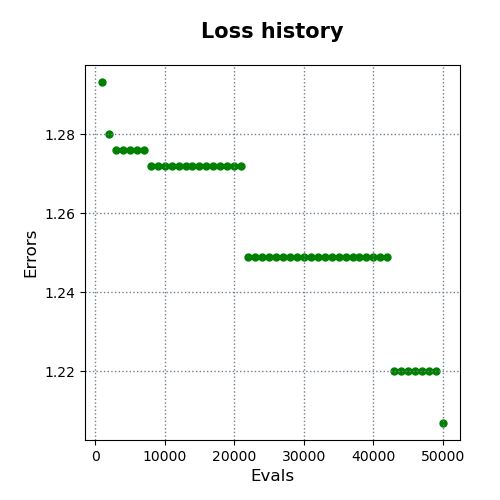

The file beside this chart, header and first rows:
evals, errors
1000, 1.293
2000, 1.28
3000, 1.276
4000, 1.276
5000, 1.276
6000, 1.276
7000, 1.276
8000, 1.272
9000, 1.272
10000, 1.272
11000, 1.272
12000, 1.272
13000, 1.272
14000, 1.272
15000, 1.272
16000, 1.272
17000, 1.272
18000, 1.272
19000, 1.272
20000, 1.272
21000, 1.272
22000, 1.249
23000, 1.249
24000, 1.249
25000, 1.249
26000, 1.249
27000, 1.249
28000, 1.249
29000, 1.249
30000, 1.249
31000, 1.249
32000, 1.249
33000, 1.249
34000, 1.249
35000, 1.249
36000, 1.249
37000, 1.249
38000, 1.249
39000, 1.249
40000, 1.249
41000, 1.249
42000, 1.249
43000, 1.22
44000, 1.22
45000, 1.22
46000, 1.22
47000, 1.22
48000, 1.22
49000, 1.22
50000, 1.207
